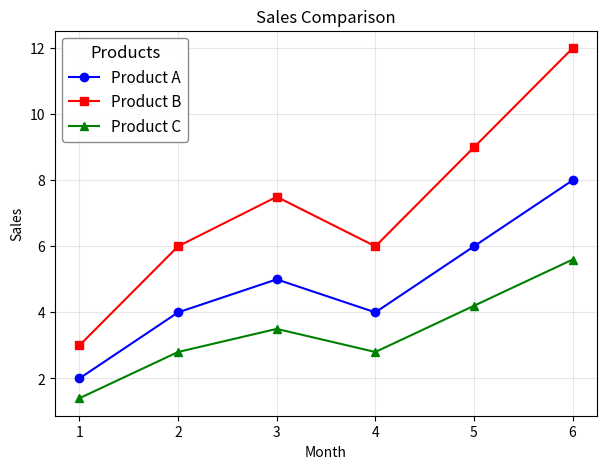

Here is the Python script that generated this plot:
# -------------------------------------------------
# File Name: 05d_labels_legend.py
# Author: Florentino Báez
# Date: Matplotlib
# Description: Legend — positioning, font, border, and title.
# -------------------------------------------------

import matplotlib.pyplot as plt

x = [1, 2, 3, 4, 5, 6]
y = [2, 4, 5, 4, 6, 8]

plt.figure(figsize=(7, 5))
plt.plot(x, y, "b-o", label="Product A")
plt.plot(x, [v * 1.5 for v in y], "r-s", label="Product B")
plt.plot(x, [v * 0.7 for v in y], "g-^", label="Product C")

plt.title("Sales Comparison")
plt.xlabel("Month")
plt.ylabel("Sales")

# legend() creates a box showing which line is which
plt.legend(loc="upper left",           # Position
           fontsize=11,                 # Font size
           framealpha=0.9,              # Background transparency
           edgecolor="gray",            # Border color
           title="Products",            # Legend title
           title_fontsize=12)

plt.grid(True, alpha=0.3)
plt.show()

# Legend locations: 'upper left', 'upper right', 'lower left', 'lower right',
#                   'center', 'best' (auto), or numeric (0-10)
